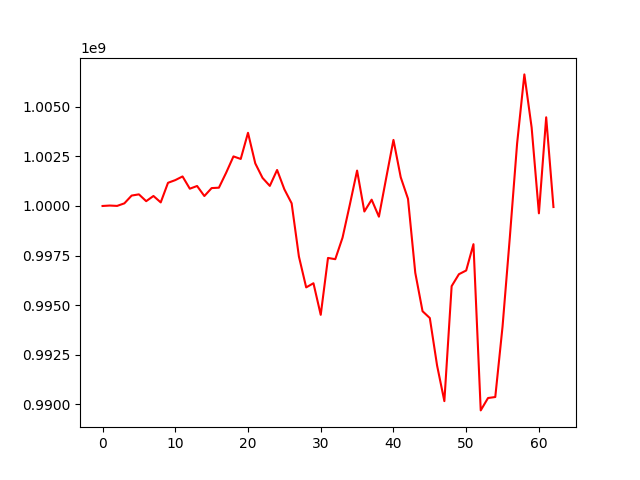

The file beside this chart, header and first rows:
, 0
0, 1000000000
1, 1000021971
2, 1000003540
3, 1000132602
4, 1000525215
5, 1000586597
6, 1000242669
7, 1000504412
8, 1000180539
9, 1001168770
10, 1001304733
11, 1001489806
12, 1000871440
13, 1001008295
14, 1000501205
15, 1000902450
16, 1000922734
17, 1001680424
18, 1002500326
19, 1002371568
20, 1003690882
21, 1002148359
22, 1001415389
23, 1001013194
24, 1001815666
25, 1000841519
26, 1000134298
27, 997451114
28, 995893664
29, 996103572
30, 994508736
31, 997379395
32, 997316542
33, 998403911
34, 1000065796
35, 1001786277
36, 999721437
37, 1000318467
38, 999460436
39, 1001408866
40, 1003332881
41, 1001447823
42, 1000361066
43, 996630259
44, 994691814
45, 994348944
46, 991950803
47, 990157173
48, 995956144
49, 996558606
50, 996746224
51, 998072607
52, 989689701
53, 990313802
54, 990364758
55, 993918831
56, 998412110
57, 1003144077
58, 1006636716
59, 1003957819
... 3 more rows
